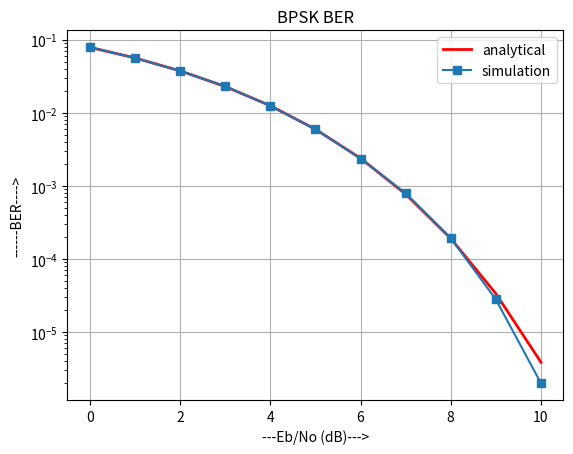

Generate this figure with matplotlib:
# -*- coding: utf-8 -*-
"""
Created on Wed Nov 15 15:26:30 2017

[redacted]
"""

import numpy as np
from numpy import random as random
from matplotlib import pyplot as plt
from scipy.special import erfc
N=1000000
x=random.randint(0,2,N)
mx_fp=np.int16((2*x-1)*(2**13))
mx=2*x-1
ebnodb=np.arange(0,11,1)
e=np.size(ebnodb)
errors=0
ber=np.zeros(e)
#pe=np.zeros(e)
for t in range(e):
    sigma=(10.0**(-ebnodb[t]/20.0))
    noise1=np.random.normal(0,sigma,N)
    noise=np.int16((np.divide(noise1,np.sqrt(2)))*(2**13))
    tx=mx_fp+noise
    rx1=(tx>=0)
    rx=2*rx1-1
    errors = (mx!=rx).sum()
    ber[t]=1.0*errors/N  
pe=0.5*erfc(np.sqrt(10.0**(ebnodb/10.0)))
print (ber,pe)
plt.semilogy(ebnodb,pe,'r',linewidth=2)
plt.semilogy(ebnodb,ber,'-s')
plt.grid(True)
plt.legend(('analytical','simulation'))
plt.xlabel('---Eb/No (dB)--->')
plt.ylabel('------BER---->')
plt.title('BPSK BER')
plt.show()